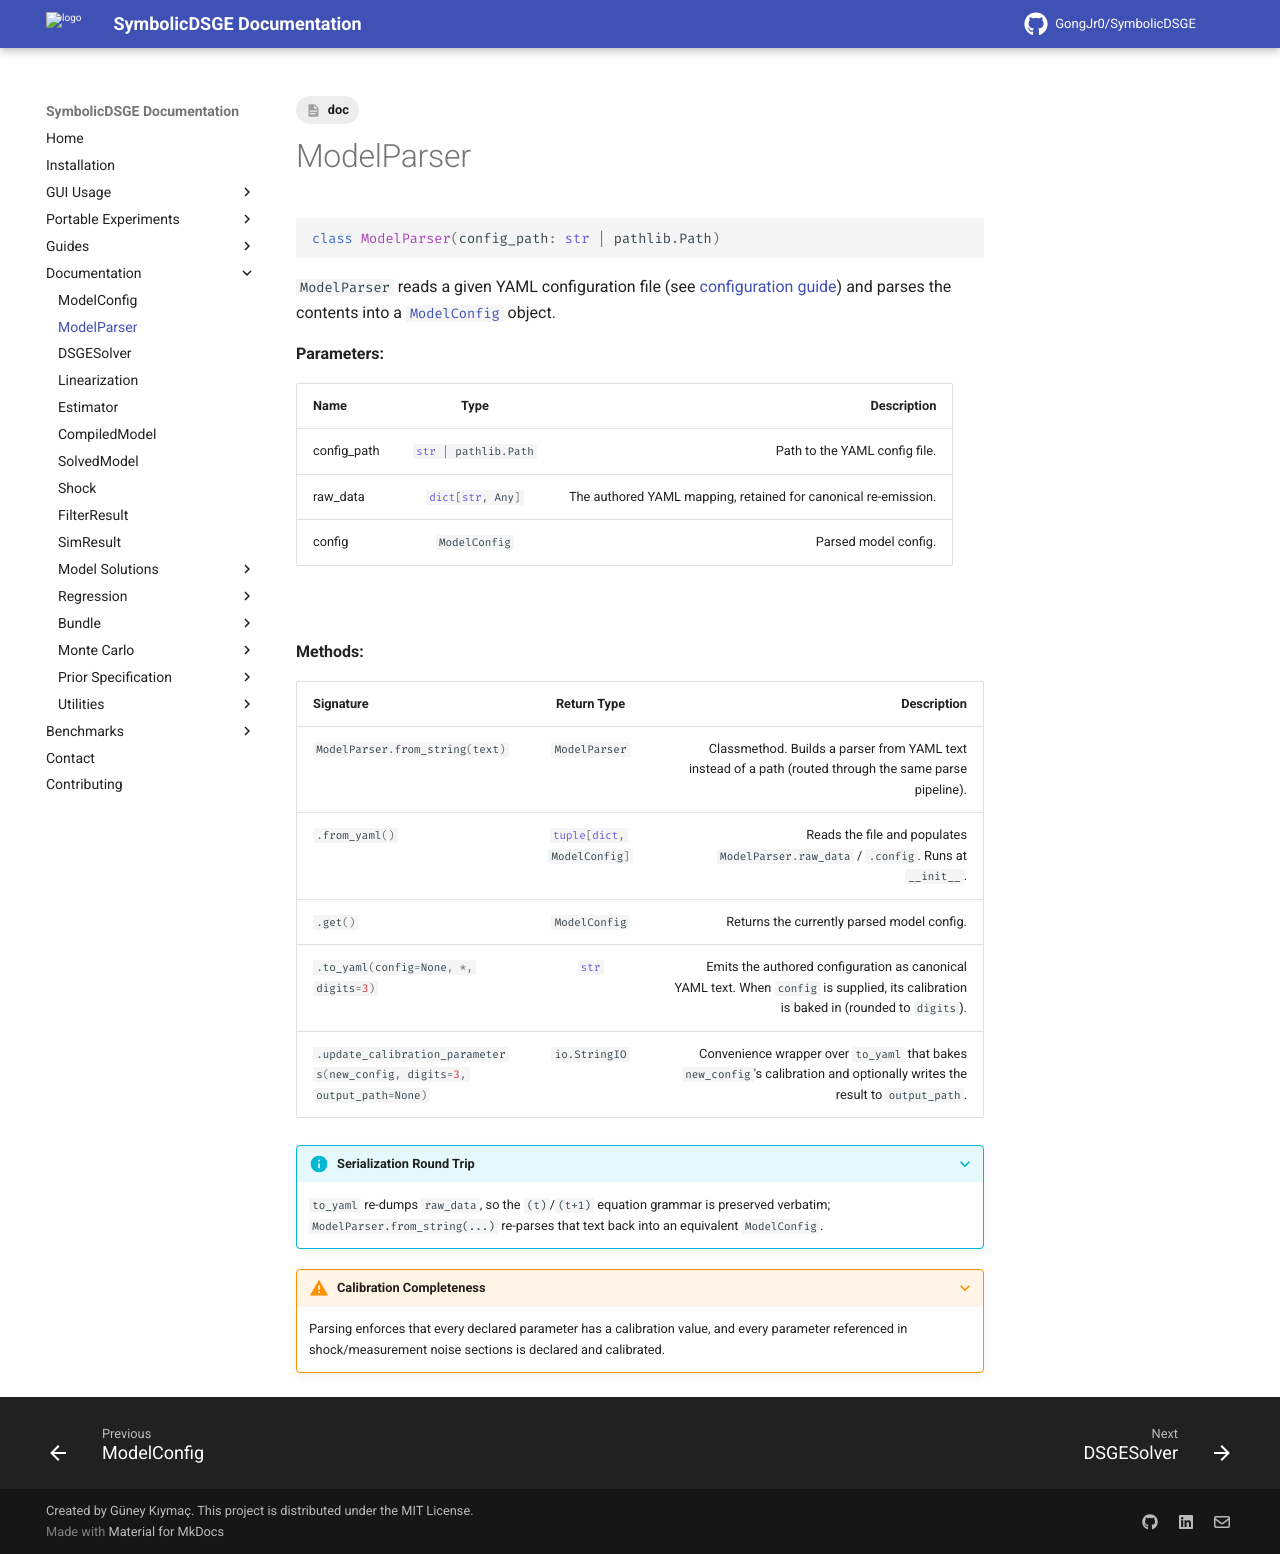

repository: GongJr0/SymbolicDSGE · page: 2.0.0.dev11/documentation/ModelParser/index.html · generator: mkdocs

---
tags:
    - doc
---
# ModelParser

```python
class ModelParser(config_path: str | pathlib.Path)
```

`#!python ModelParser` reads a given YAML configuration file (see [configuration guide](../guides/model_config_guide.md)) and parses the contents into a [`ModelConfig`](../documentation/ModelConfig.md) object.

__Parameters:__

| __Name__ | __Type__ | __Description__ |
|:---------|:--------:|----------------:|
| config_path | `#!python str | pathlib.Path` | Path to the YAML config file. |
| raw_data | `#!python dict[str, Any]` | The authored YAML mapping, retained for canonical re-emission. |
| parsed | `#!python ParsedConfig` | Parsed model/kalman config pair populated at initialization. |

&nbsp;

__Methods:__

| __Signature__ | __Return Type__ | __Description__ |
|:--------------|:---------------:|----------------:|
| `#!python ModelParser.from_string(text)` | `#!python ModelParser` | Classmethod. Builds a parser from YAML text instead of a path (routed through the same parse pipeline). |
| `#!python .from_yaml()` | `#!python tuple[dict, ParsedConfig]` | Reads the file and populates `#!python ModelParser.raw_data` / `#!python .parsed`. Runs at `#!python __init__`. |
| `#!python .get()` | `#!python ModelConfig` | Returns the currently parsed model config. |
| `#!python .get_all()` | `#!python ParsedConfig` | Returns the currently parsed model/kalman config pair. |
| `#!python .to_yaml(config=None, *, digits=3)` | `#!python str` | Emits the authored configuration as canonical YAML text. When `config` is supplied, its calibration is baked in (rounded to `digits`). |
| `#!python .update_calibration_parameters(new_config, digits=3, output_path=None)` | `#!python io.StringIO` | Convenience wrapper over `to_yaml` that bakes `new_config`'s calibration and optionally writes the result to `output_path`. |

???+ note "ParsedConfig"
    `ParsedConfig` is an unpack-able `dataclass` holding `#!python ParsedConfig.model: ModelConfig` and `#!python ParsedConfig.kalman: KalmanConfig`

???+ info "Serialization Round Trip"
    `to_yaml` re-dumps `raw_data`, so the `(t)`/`(t+1)` equation grammar and any `kalman:` block are preserved verbatim; `ModelParser.from_string(...)` re-parses that text back into an equivalent `ParsedConfig`. The Kalman configuration is not serialized as an object. It rides inside the emitted YAML, and the parser re-derives the model dependent measurement noise machinery on load. This pairing is what the `.sdsge` bundle uses to carry a model's configuration as text.

???+ warning "Calibration Completeness"
    Parsing enforces that every declared parameter has a calibration value, and every parameter referenced in shock/Kalman sections is declared and calibrated.
